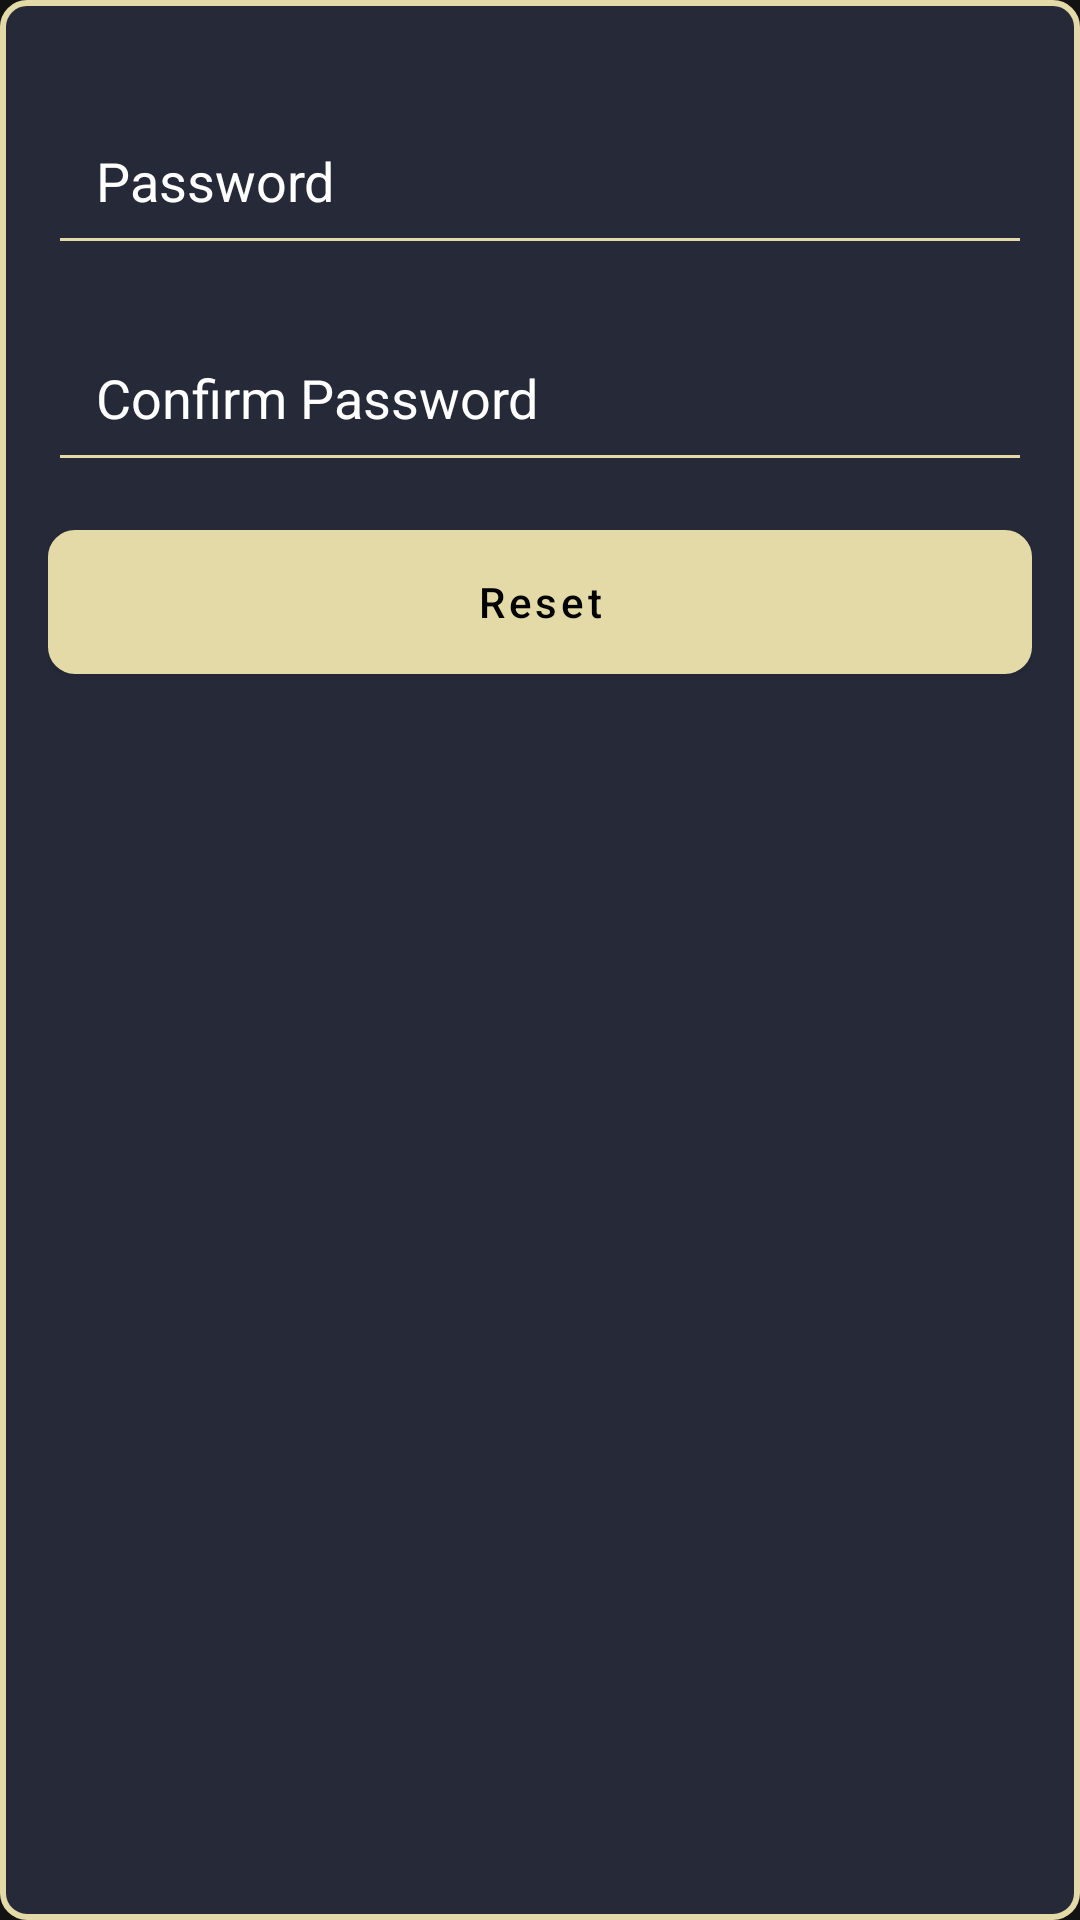

Here is an Android app screen rendered from its layout file. Give the layout XML and the strings, colors and styles it references.
<!-- AndroidManifest.xml: application theme Translucent -->
<!-- res/layout/changepassword.xml -->
<?xml version="1.0" encoding="utf-8"?>
<LinearLayout xmlns:android="http://schemas.android.com/apk/res/android"
    android:layout_width="match_parent"
    android:layout_height="wrap_content"
    xmlns:app="http://schemas.android.com/apk/res-auto"
    android:orientation="vertical"
    android:layout_margin="@dimen/margin_16dp"
    android:padding="@dimen/margin_16dp"
    android:background="@drawable/background">

    <EditText
        android:id="@+id/password_et"
        android:layout_width="match_parent"
        android:layout_height="wrap_content"
        android:backgroundTint="@color/gold"
        android:layout_marginTop="@dimen/margin_16dp"
        android:hint="@string/password"
        android:gravity="start"
        android:inputType="textPersonName"
        android:textColor="@color/white"
        android:textColorHint="@color/white"
        android:padding="@dimen/margin_16dp">

    </EditText>

    <EditText
        android:id="@+id/confirm_password_et"
        android:layout_width="match_parent"
        android:layout_height="wrap_content"
        android:backgroundTint="@color/gold"
        android:layout_marginTop="@dimen/margin_16dp"
        android:hint="@string/confirmpassword"
        android:gravity="start"
        android:inputType="textPersonName"
        android:textColor="@color/white"
        android:textColorHint="@color/white"
        android:padding="@dimen/margin_16dp">

    </EditText>

    <com.google.android.material.button.MaterialButton
        android:id="@+id/resetbutton"
        android:layout_width="match_parent"
        android:layout_height="wrap_content"
        android:layout_gravity="center"
        app:backgroundTint="@color/gold"
        android:text="@string/reset"
        android:textAllCaps="false"
        android:layout_marginTop="@dimen/margin_16dp"
        android:textColor="@color/black"
        android:background="@drawable/roundbt_fill">

    </com.google.android.material.button.MaterialButton>
</LinearLayout>
<!-- resources referenced by this layout -->
<resources>
  <color name="black">#FF000000</color>
  <color name="gold">#E4DAA8</color>
  <color name="white">#FFFFFFFF</color>
  <dimen name="margin_16dp">16dp</dimen>
  <!-- drawable background (drawable) -->
  <?xml version="1.0" encoding="utf-8"?>
  <shape xmlns:android="http://schemas.android.com/apk/res/android"
      android:shape="rectangle">
  
      <solid android:color="#252938"></solid>
      <stroke android:color="@color/gold" android:width="2dp" />
      <corners android:bottomRightRadius="8dp"
          android:bottomLeftRadius="8dp"
          android:topRightRadius="8dp"
          android:topLeftRadius="8dp"/>
  
  </shape>
  <!-- drawable roundbt_fill (drawable) -->
  <?xml version="1.0" encoding="utf-8"?>
  <shape xmlns:android="http://schemas.android.com/apk/res/android"
      android:shape="rectangle">
  
      <solid android:color="@color/gold"></solid>
      <stroke android:color="@color/gold" android:width="2dp" />
      <corners android:bottomRightRadius="8dp"
          android:bottomLeftRadius="8dp"
          android:topRightRadius="8dp"
          android:topLeftRadius="8dp"/>
  
  </shape>
  <string name="confirmpassword">Confirm Password</string>
  <string name="password">Password</string>
  <string name="reset">Reset</string>
  <style name="Translucent" parent="Theme.MaterialComponents.NoActionBar">
          <item name="windowActionBar">false</item>
          <item name="windowNoTitle">true</item>
          
          
      </style>
</resources>
